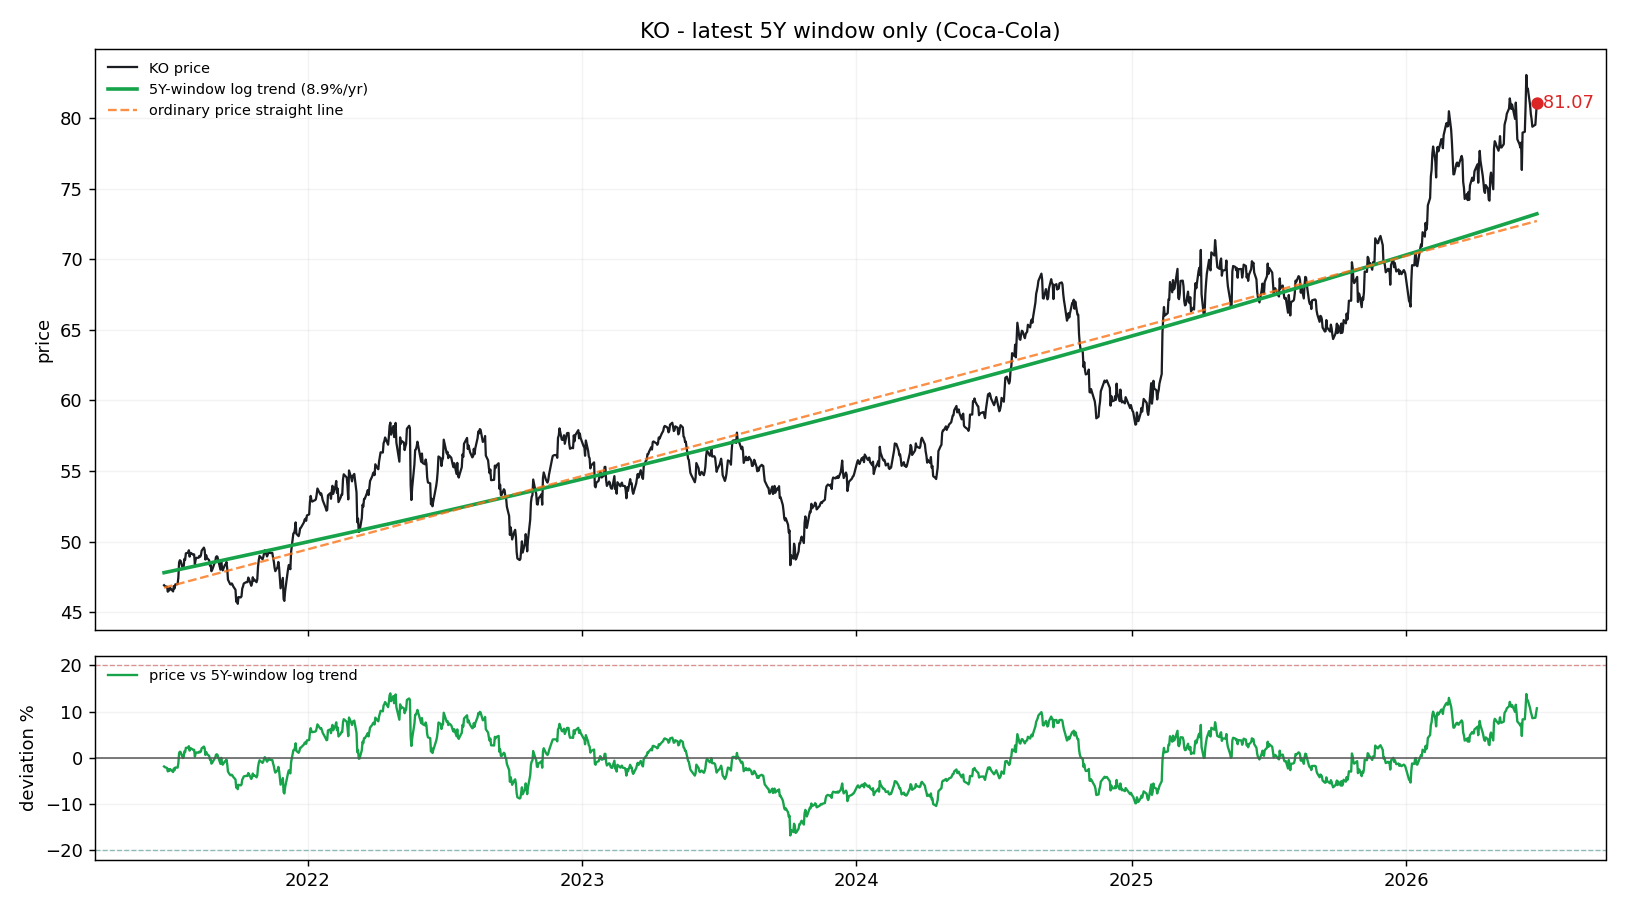

Source data for this figure (header and first rows):
date, price, log_trend_5y_window, price_straight_line, dev_pct_vs_log_trend, dev_sigma_vs_log_trend
2021-06-24, 46.91, 47.8, 46.74, -0.01864, -0.3244
2021-06-25, 46.85, 47.81, 46.75, -0.02013, -0.3506
2021-06-28, 46.8, 47.85, 46.79, -0.0219, -0.3818
2021-06-29, 46.45, 47.86, 46.81, -0.02933, -0.5134
2021-06-30, 46.67, 47.87, 46.82, -0.02505, -0.4375
2021-07-01, 46.54, 47.88, 46.84, -0.02798, -0.4894
2021-07-02, 46.73, 47.89, 46.85, -0.02425, -0.4233
2021-07-06, 46.47, 47.94, 46.91, -0.03056, -0.5352
2021-07-07, 46.85, 47.95, 46.92, -0.02287, -0.3989
2021-07-08, 46.69, 47.96, 46.94, -0.02651, -0.4634
2021-07-09, 46.97, 47.97, 46.95, -0.02081, -0.3626
2021-07-12, 46.99, 48, 46.99, -0.02113, -0.3683
2021-07-13, 47.46, 48.02, 47.01, -0.01166, -0.2023
2021-07-14, 48.52, 48.03, 47.02, 0.01037, 0.178
2021-07-15, 48.68, 48.04, 47.03, 0.01337, 0.229
2021-07-16, 48.65, 48.05, 47.05, 0.01242, 0.2128
2021-07-19, 48.07, 48.08, 47.09, -0.0003113, -0.005368
2021-07-20, 48.15, 48.09, 47.11, 0.001249, 0.02152
2021-07-21, 48.77, 48.1, 47.12, 0.01392, 0.2385
2021-07-22, 48.71, 48.12, 47.13, 0.01225, 0.21
2021-07-23, 49.17, 48.13, 47.15, 0.02169, 0.3701
2021-07-26, 49.21, 48.16, 47.19, 0.02187, 0.3731
2021-07-27, 49.39, 48.17, 47.21, 0.02522, 0.4294
2021-07-28, 48.94, 48.18, 47.22, 0.01567, 0.2681
2021-07-29, 49.21, 48.19, 47.23, 0.02098, 0.358
2021-07-30, 49.19, 48.21, 47.25, 0.02038, 0.348
2021-08-02, 49.06, 48.24, 47.29, 0.01699, 0.2905
2021-08-03, 49.09, 48.25, 47.31, 0.01747, 0.2986
2021-08-04, 48.39, 48.26, 47.32, 0.002573, 0.04432
2021-08-05, 48.73, 48.27, 47.33, 0.009486, 0.1628
2021-08-06, 48.85, 48.29, 47.35, 0.01175, 0.2014
2021-08-09, 48.86, 48.32, 47.39, 0.01122, 0.1924
2021-08-10, 48.99, 48.33, 47.4, 0.01366, 0.234
2021-08-11, 48.93, 48.34, 47.42, 0.01218, 0.2087
2021-08-12, 49.02, 48.35, 47.43, 0.0139, 0.2381
2021-08-13, 49.36, 48.36, 47.45, 0.02062, 0.352
2021-08-16, 49.58, 48.4, 47.49, 0.02436, 0.415
2021-08-17, 49.4, 48.41, 47.5, 0.02056, 0.3509
2021-08-18, 48.73, 48.42, 47.52, 0.006426, 0.1105
2021-08-19, 49.04, 48.43, 47.53, 0.0126, 0.216
2021-08-20, 48.85, 48.44, 47.55, 0.008449, 0.1451
2021-08-23, 48.68, 48.48, 47.59, 0.004184, 0.072
2021-08-24, 48.31, 48.49, 47.6, -0.003699, -0.06391
2021-08-25, 48.36, 48.5, 47.62, -0.002865, -0.04947
2021-08-26, 47.9, 48.51, 47.63, -0.01252, -0.2173
2021-08-27, 48, 48.52, 47.65, -0.0108, -0.1872
2021-08-30, 48.46, 48.56, 47.69, -0.002074, -0.0358
2021-08-31, 48.57, 48.57, 47.7, 1.4119772222542792e-06, 2.4347832687552386e-05
2021-09-01, 48.9, 48.58, 47.72, 0.006515, 0.112
2021-09-02, 48.96, 48.59, 47.73, 0.0077, 0.1323
2021-09-03, 48.93, 48.6, 47.75, 0.006755, 0.1161
2021-09-07, 48.02, 48.65, 47.8, -0.01298, -0.2253
2021-09-08, 48.66, 48.66, 47.82, 8.48641332578115e-05, 0.001463
2021-09-09, 48.18, 48.67, 47.83, -0.01007, -0.1746
2021-09-10, 47.96, 48.68, 47.85, -0.01473, -0.2559
2021-09-13, 48.36, 48.72, 47.89, -0.007279, -0.126
2021-09-14, 48.4, 48.73, 47.9, -0.006797, -0.1176
2021-09-15, 48.56, 48.74, 47.92, -0.003641, -0.06291
2021-09-16, 48.1, 48.75, 47.93, -0.01332, -0.2313
2021-09-17, 47.31, 48.76, 47.95, -0.02977, -0.5211
... 1,195 more rows
